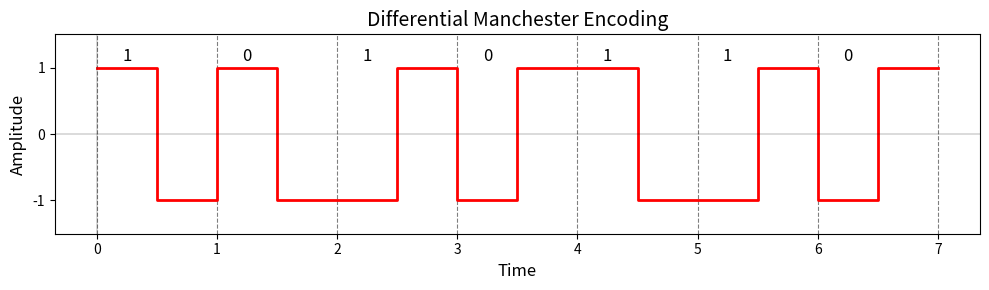

Recreate this plot in Python.
import matplotlib.pyplot as plt
import numpy as np

def differential_manchester(data):
    """
    Generate Polar Differential Manchester encoding.

    Parameters:
        data (list): Binary input sequence (e.g., [0, 1, 0, 0, 1, 1, 0, 0, 0, 1, 1]).

    Returns:
        tuple: Time and encoded signal arrays for plotting.
    """
    time = []
    signal = []
    current_level = -1  # Initial signal level (-1 for low)

    for i, bit in enumerate(data):
        t_start = i
        t_mid = i + 0.5
        t_end = i + 1

        time.extend([t_start, t_mid, t_end])  # Add time points for start, mid, and end

        if bit == 1:
            current_level *= -1
            signal.extend([current_level, -current_level, -current_level])
        else:
            signal.extend([current_level, -current_level, -current_level])

    return np.array(time), np.array(signal)

# Input binary sequence
binary_data = [1,0,1,0,1,1,0]

# Generate time and signal arrays
time, signal = differential_manchester(binary_data)

# Plotting the waveform
plt.figure(figsize=(10, 3))
plt.step(time, signal, where='post', color='red', linewidth=2)
plt.xticks(range(len(binary_data) + 1))
plt.yticks([-1, 0, 1], labels=["-1", "0", "1"])
plt.xlabel('Time', fontsize=12, color='black')
plt.ylabel('Amplitude', fontsize=12, color='black')
plt.title('Differential Manchester Encoding', fontsize=14, color='black')
plt.grid(axis='x', linestyle='--', color='black', alpha=0.5)

# Annotate binary values above the waveform
for i, bit in enumerate(binary_data):
    plt.text(i + 0.25, 1.1, str(bit), fontsize=12, color='black', ha='center')

# Styling the plot
plt.axhline(0, color='black', linewidth=0.2)
plt.axvline(0, color='black', linewidth=0.2)
plt.ylim(-1.5, 1.5)  # Set y-axis limits
plt.tight_layout()
plt.show()